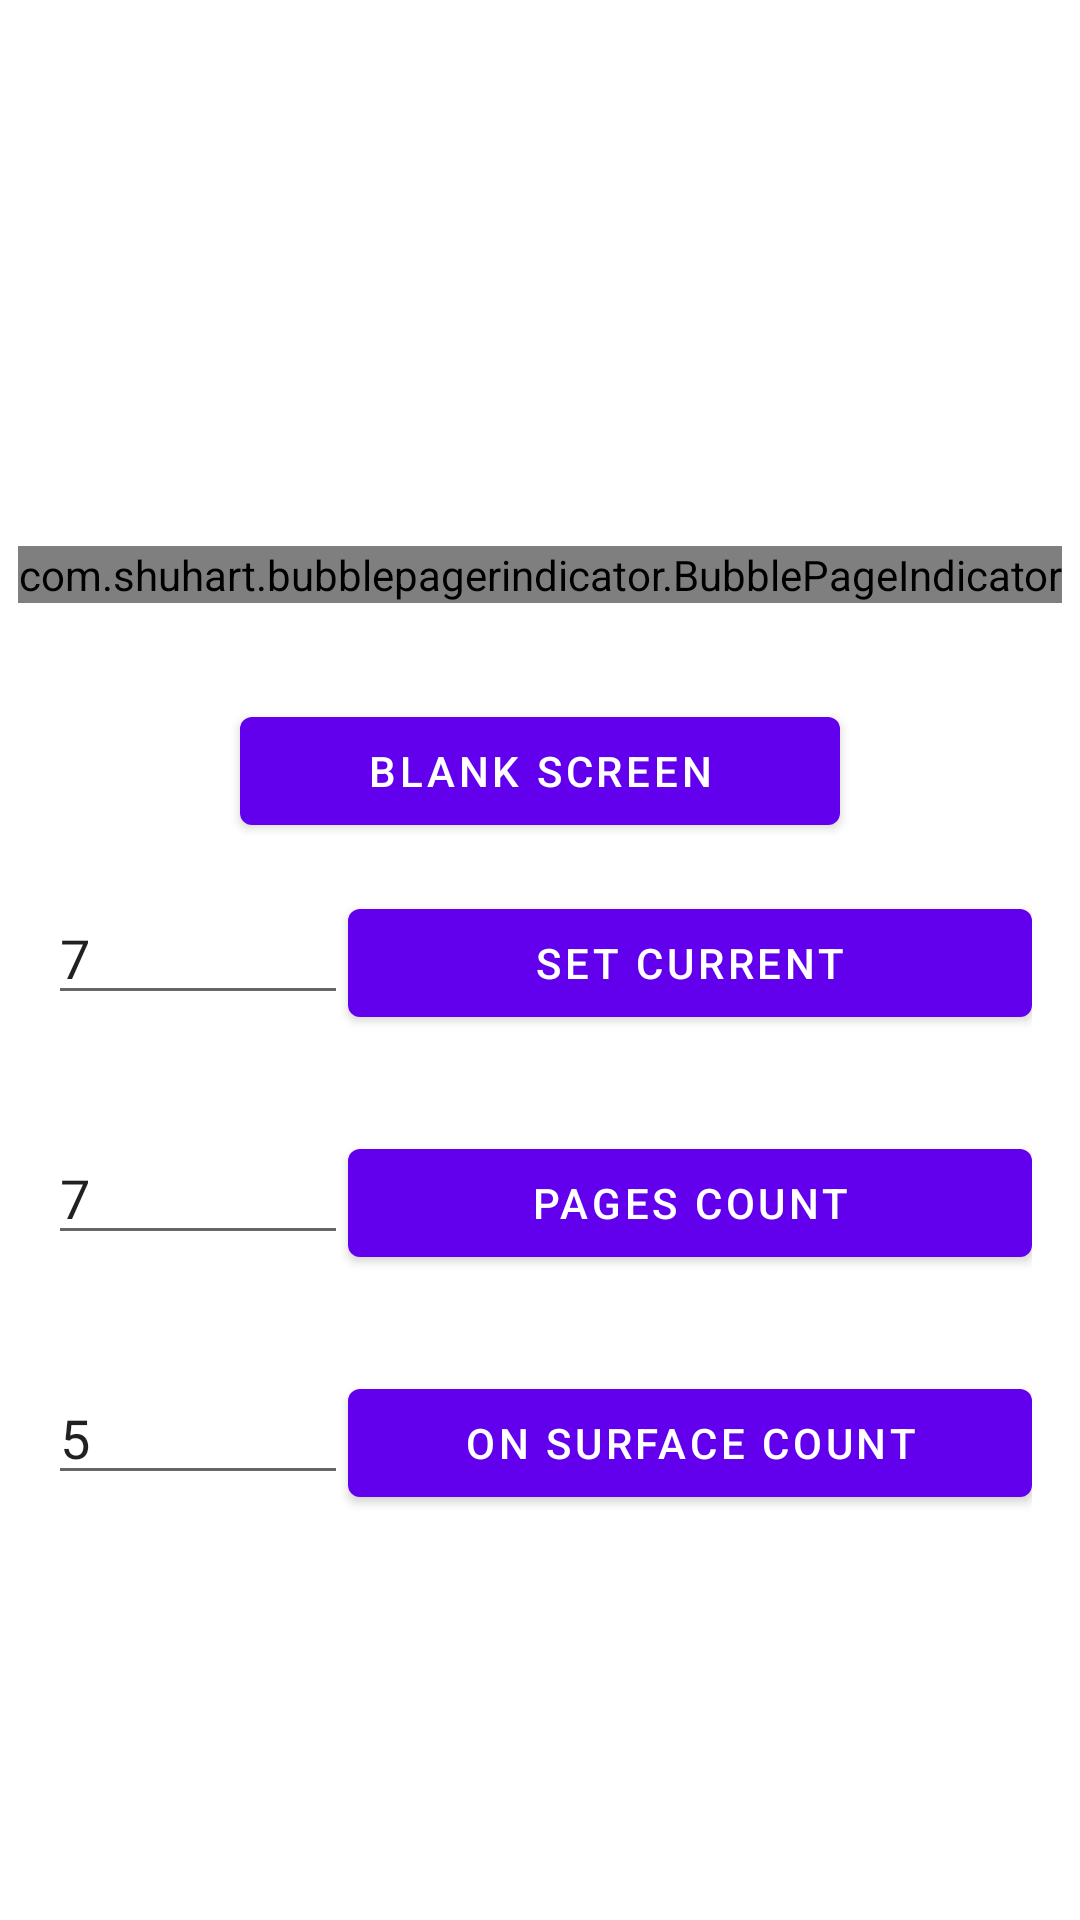

Layout XML and referenced resources for this Android screen:
<!-- AndroidManifest.xml: application theme AppTheme -->
<!-- res/layout/activity_simple.xml -->
<?xml version="1.0" encoding="utf-8"?>
<RelativeLayout xmlns:android="http://schemas.android.com/apk/res/android"
    xmlns:app="http://schemas.android.com/apk/res-auto"
    xmlns:tools="http://schemas.android.com/tools"
    android:layout_width="match_parent"
    android:layout_height="match_parent"
    android:orientation="vertical"
    tools:context=".MainActivity">

    <androidx.viewpager.widget.ViewPager
        android:id="@+id/pager"
        android:layout_width="match_parent"
        android:layout_height="150dp" />

    <com.example.bubblepagerindicator.BubblePageIndicator
        android:id="@+id/indicator"
        android:layout_width="wrap_content"
        android:layout_height="wrap_content"
        android:layout_below="@id/pager"
        android:layout_centerHorizontal="true"
        android:layout_marginBottom="32dp"
        android:layout_marginTop="32dp"
        app:bpi_fillColor="@color/colorAccent"
        app:bpi_pageColor="@color/colorPrimary"
        app:bpi_radius="8dp"
        app:bpi_marginBetweenCircles="6dp"
        app:bpi_onSurfaceCount="@integer/default_bubble_indicator_on_surface_count"
        app:bpi_risingCount="@integer/default_bubble_indicator_rising_count"/>

    <Button
        android:id="@+id/next_screen_btn"
        android:layout_width="200dp"
        android:layout_height="wrap_content"
        android:layout_below="@id/indicator"
        android:layout_centerHorizontal="true"
        android:text="@string/next_screen" />

    <RelativeLayout
        android:id="@+id/buttonPanel1"
        android:layout_width="match_parent"
        android:layout_height="wrap_content"
        android:layout_below="@id/next_screen_btn"
        android:padding="16dp">

        <EditText
            android:id="@+id/edittext_page_number"
            android:layout_width="100dp"
            android:layout_height="wrap_content"
            android:inputType="number"
            android:text="@string/default_refresh_pages_count" />

        <Button
            android:id="@+id/btn_page_number"
            android:layout_width="match_parent"
            android:layout_height="wrap_content"
            android:layout_toEndOf="@id/edittext_page_number"
            android:layout_toRightOf="@id/edittext_page_number"
            android:text="@string/set_a_page" />

    </RelativeLayout>

    <RelativeLayout
        android:id="@+id/buttonPanel2"
        android:layout_width="match_parent"
        android:layout_height="wrap_content"
        android:layout_below="@+id/buttonPanel1"
        android:padding="16dp">

        <EditText
            android:id="@+id/edittext_pages_count"
            android:layout_width="100dp"
            android:layout_height="wrap_content"
            android:inputType="number"
            android:text="@string/default_refresh_pages_count" />

        <Button
            android:id="@+id/btn_pages_number"
            android:layout_width="match_parent"
            android:layout_height="wrap_content"
            android:layout_toEndOf="@id/edittext_pages_count"
            android:layout_toRightOf="@id/edittext_pages_count"
            android:text="@string/new_refreshed_pages_amount" />

    </RelativeLayout>

    <RelativeLayout
        android:id="@+id/buttonPanel3"
        android:layout_width="match_parent"
        android:layout_height="wrap_content"
        android:layout_below="@+id/buttonPanel2"
        android:padding="16dp">

        <EditText
            android:id="@+id/edittext_on_surface_count"
            android:layout_width="100dp"
            android:layout_height="wrap_content"
            android:inputType="number"
            android:text="@string/default_on_surface_count" />

        <Button
            android:id="@+id/btn_on_surface_count"
            android:layout_width="match_parent"
            android:layout_height="wrap_content"
            android:layout_toEndOf="@id/edittext_on_surface_count"
            android:layout_toRightOf="@id/edittext_on_surface_count"
            android:text="@string/on_surface_count" />

    </RelativeLayout>
</RelativeLayout>
<!-- resources referenced by this layout -->
<resources>
  <string name="default_on_surface_count">5</string>
  <string name="default_refresh_pages_count">7</string>
  <string name="new_refreshed_pages_amount">Pages count</string>
  <string name="next_screen">Blank screen</string>
  <string name="on_surface_count">On surface count</string>
  <string name="set_a_page">Set current</string>
  <!-- not gathered from this repository: default colours our renderer supplied (Android Studio template values) -->
  <color name="colorPrimary">#FF6200EE</color>
  <color name="colorAccent">#FF03DAC5</color>
</resources>
